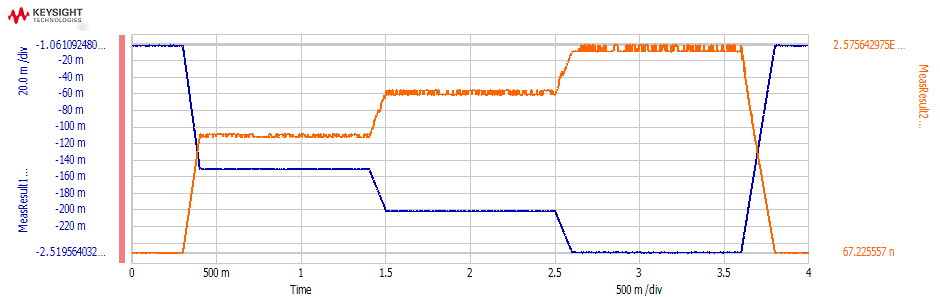

Values plotted in this chart, from the file beside it:
Time, MeasResult1_value, MeasResult2_value
0.0001, -0.00138, 7.7117605E-08
0.0003, -0.001472, 8.4581565E-08
0.0005, -0.001805, 7.8044792E-08
0.0007, -0.001896, 9.345451E-08
0.0009, -0.00174, 9.0911257E-08
0.0011, -0.001671, 8.8331234E-08
0.0013, -0.001752, 8.7553552E-08
0.0015, -0.001608, 8.3689066E-08
0.0017, -0.001658, 8.2481954E-08
0.0019, -0.001721, 8.1886036E-08
0.0021, -0.001659, 7.8172093E-08
0.0023, -0.001595, 7.2806003E-08
0.0025, -0.001517, 7.3008927E-08
0.0027, -0.001685, 7.5839388E-08
0.0029, -0.001465, 7.6168917E-08
0.0031, -0.0016, 8.3001915E-08
0.0033, -0.001595, 8.2766043E-08
0.0035, -0.001661, 8.9741953E-08
0.0037, -0.001643, 9.3647714E-08
0.0039, -0.001552, 9.8073784E-08
0.0041, -0.001573, 1.01195269E-07
0.0043, -0.001694, 1.01247302E-07
0.0045, -0.001665, 1.03945951E-07
0.0047, -0.001628, 1.04350406E-07
0.0049, -0.001575, 1.07575609E-07
0.0051, -0.001692, 1.13904953E-07
0.0053, -0.001711, 1.11514318E-07
0.0055, -0.001869, 1.08665816E-07
0.0057, -0.001623, 1.04276864E-07
0.0059, -0.001624, 1.012532E-07
0.0061, -0.001595, 9.7155961E-08
0.0063, -0.001557, 9.6283586E-08
0.0065, -0.001418, 9.3043468E-08
0.0067, -0.001553, 9.4595023E-08
0.0069, -0.001643, 9.4411526E-08
0.0071, -0.001529, 9.6792441E-08
0.0073, -0.001515, 9.606228E-08
0.0075, -0.001501, 9.4067431E-08
0.0077, -0.001467, 9.100075E-08
0.0079, -0.001335, 8.1570384E-08
0.0081, -0.00164, 9.3538453E-08
0.0083, -0.001839, 9.5407394E-08
0.0085, -0.001929, 1.03909876E-07
0.0087, -0.001527, 1.0350994E-07
0.0089, -0.001297, 1.02367693E-07
0.0091, -0.001431, 9.651842E-08
0.0093, -0.001647, 9.5302639E-08
0.0095, -0.001566, 9.8290577E-08
0.0097, -0.001638, 1.03283433E-07
0.0099, -0.001713, 1.01480055E-07
0.0101, -0.001874, 1.04003533E-07
0.0103, -0.001549, 1.07100739E-07
0.0105, -0.00179, 1.12279167E-07
0.0107, -0.001804, 1.14181063E-07
0.0109, -0.001761, 1.13891772E-07
0.0111, -0.001802, 1.11445296E-07
0.0113, -0.001934, 1.08230495E-07
0.0115, -0.00168, 1.04208191E-07
0.0117, -0.001757, 1.02361099E-07
0.0119, -0.001625, 9.5058439E-08
... 19,940 more rows
